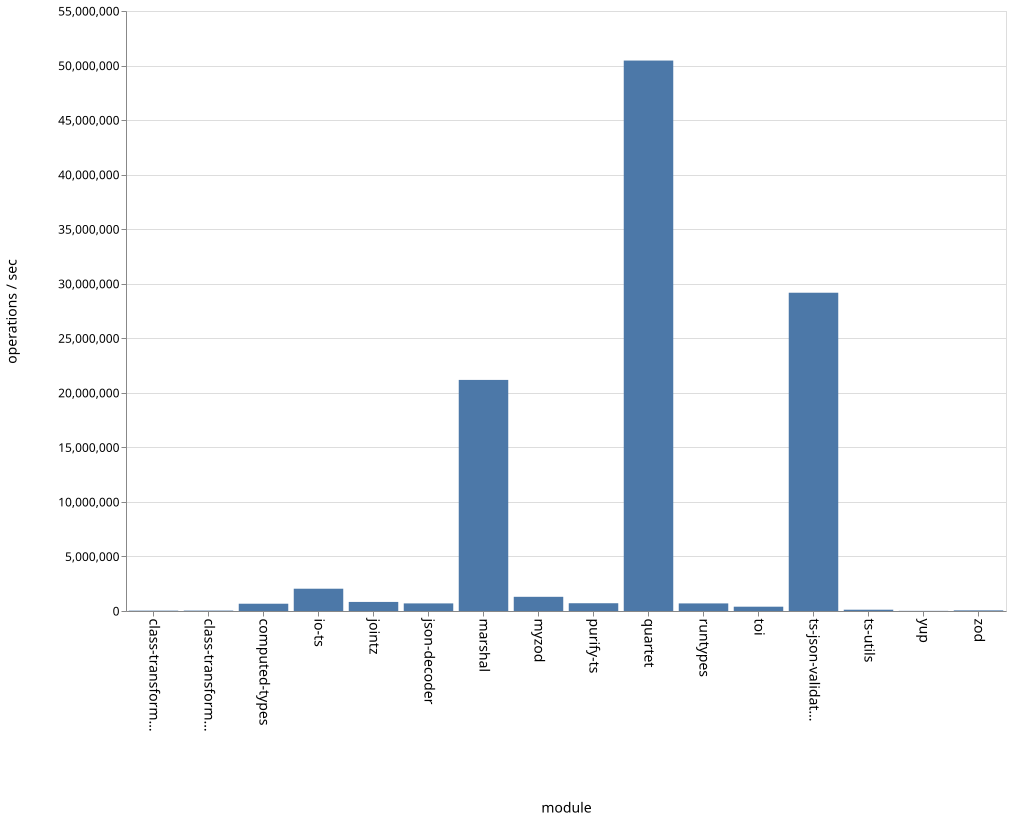

The table this chart was drawn from, first rows:
name, ops
class-transformer-validator-async, 32636
class-transformer-validator-sync, 37753
computed-types, 666939
io-ts, 2042346
jointz, 831410
json-decoder, 695947
marshal, 21182748
myzod, 1300827
purify-ts, 711666
quartet, 50458278
runtypes, 695491
toi, 394571
ts-json-validator, 29174985
ts-utils, 118088
yup, 13838
zod, 58047
